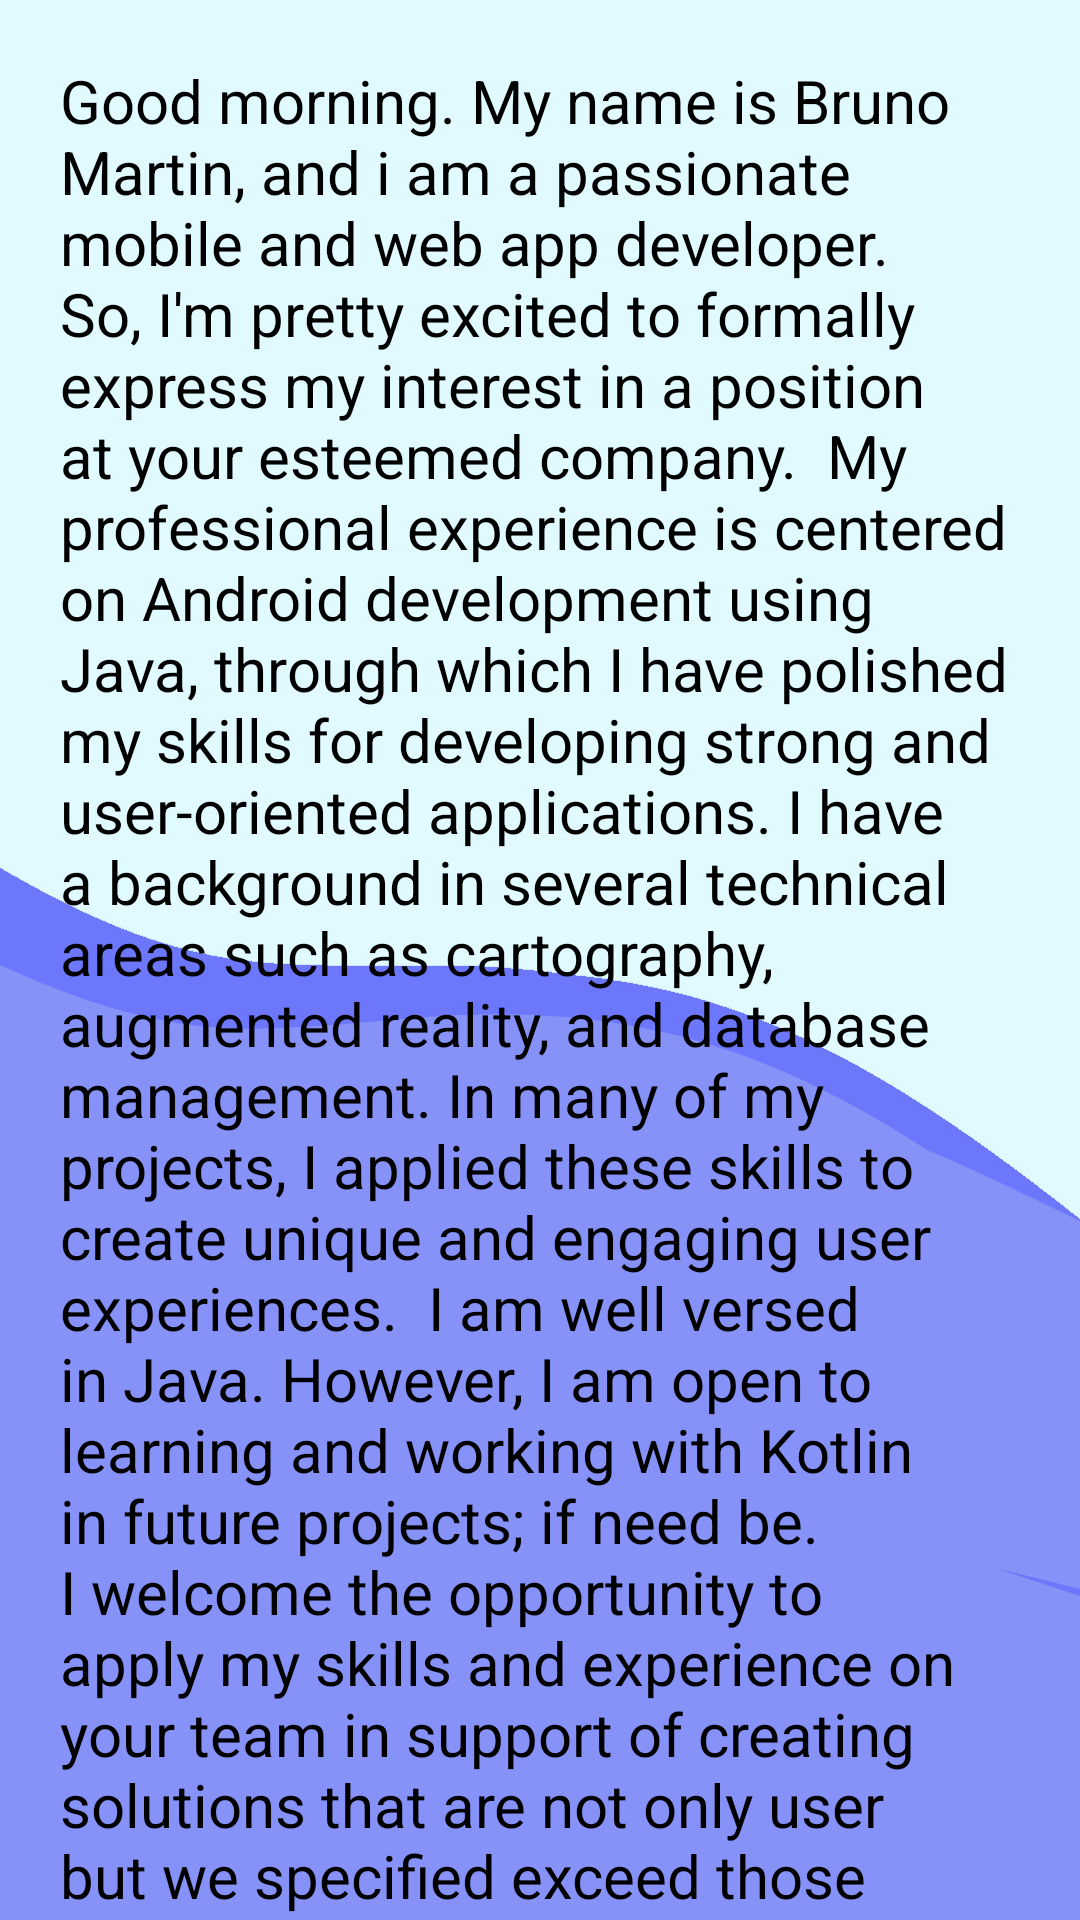

This screen was rendered from an Android layout file. Write that file and the resources it references.
<!-- AndroidManifest.xml: application theme Theme.MiPortfolio -->
<!-- res/layout/coverletter.xml -->
<?xml version="1.0" encoding="utf-8"?>
<LinearLayout
    xmlns:android="http://schemas.android.com/apk/res/android"
    xmlns:app="http://schemas.android.com/apk/res-auto"
    xmlns:tools="http://schemas.android.com/tools"
    android:layout_width="match_parent"
    android:background="@drawable/fondohome2"
    android:layout_height="match_parent"
>
    <TextView
        android:layout_width="match_parent"
        android:layout_height="match_parent"

        android:layout_marginTop="20dp"
        android:layout_marginEnd="20dp"
        android:layout_marginStart="20dp"
        android:textColor="@color/black"
        android:text="Good morning. My name is Bruno Martin, and i am a passionate mobile and web app developer. So, I'm pretty excited to formally express my interest in a position at your esteemed company.

My professional experience is centered on Android development using Java, through which I have polished my skills for developing strong and user-oriented applications. I have a background in several technical areas such as cartography, augmented reality, and database management. In many of my projects, I applied these skills to create unique and engaging user experiences.

I am well versed in Java. However, I am open to learning and working with Kotlin in future projects; if need be. I welcome the opportunity to apply my skills and experience on your team in support of creating solutions that are not only user but we specified exceed those expectations.

Thanks for looking into my application. I look forward to the opportunity to discuss how my background, skills, and enthusiasm mirror what is needed by your company.
"
        android:textSize="20dp" />

</LinearLayout>
<!-- resources referenced by this layout -->
<resources>
  <color name="black">#FF000000</color>
  <!-- drawable fondohome2: png bitmap (drawable, 15982 bytes) -->
  <style name="Theme.MiPortfolio" parent="Theme.MaterialComponents.DayNight.NoActionBar">
          
          <item name="colorPrimary">@color/purple_500</item>
          <item name="colorPrimaryVariant">@color/purple_700</item>
          <item name="colorOnPrimary">@color/white</item>
          
          <item name="colorSecondary">@color/teal_200</item>
          <item name="colorSecondaryVariant">@color/teal_700</item>
          <item name="colorOnSecondary">@color/black</item>
          
  
          <item name="android:statusBarColor">?attr/colorPrimaryVariant</item>
          <item name="windowActionBar">false</item>
          <item name="windowNoTitle">true</item>
          
      </style>
  <color name="purple_500">#FF6200EE</color>
  <color name="purple_700">#FF3700B3</color>
  <color name="white">#FFFFFFFF</color>
  <color name="teal_200">#FF03DAC5</color>
  <color name="teal_700">#FF018786</color>
</resources>
